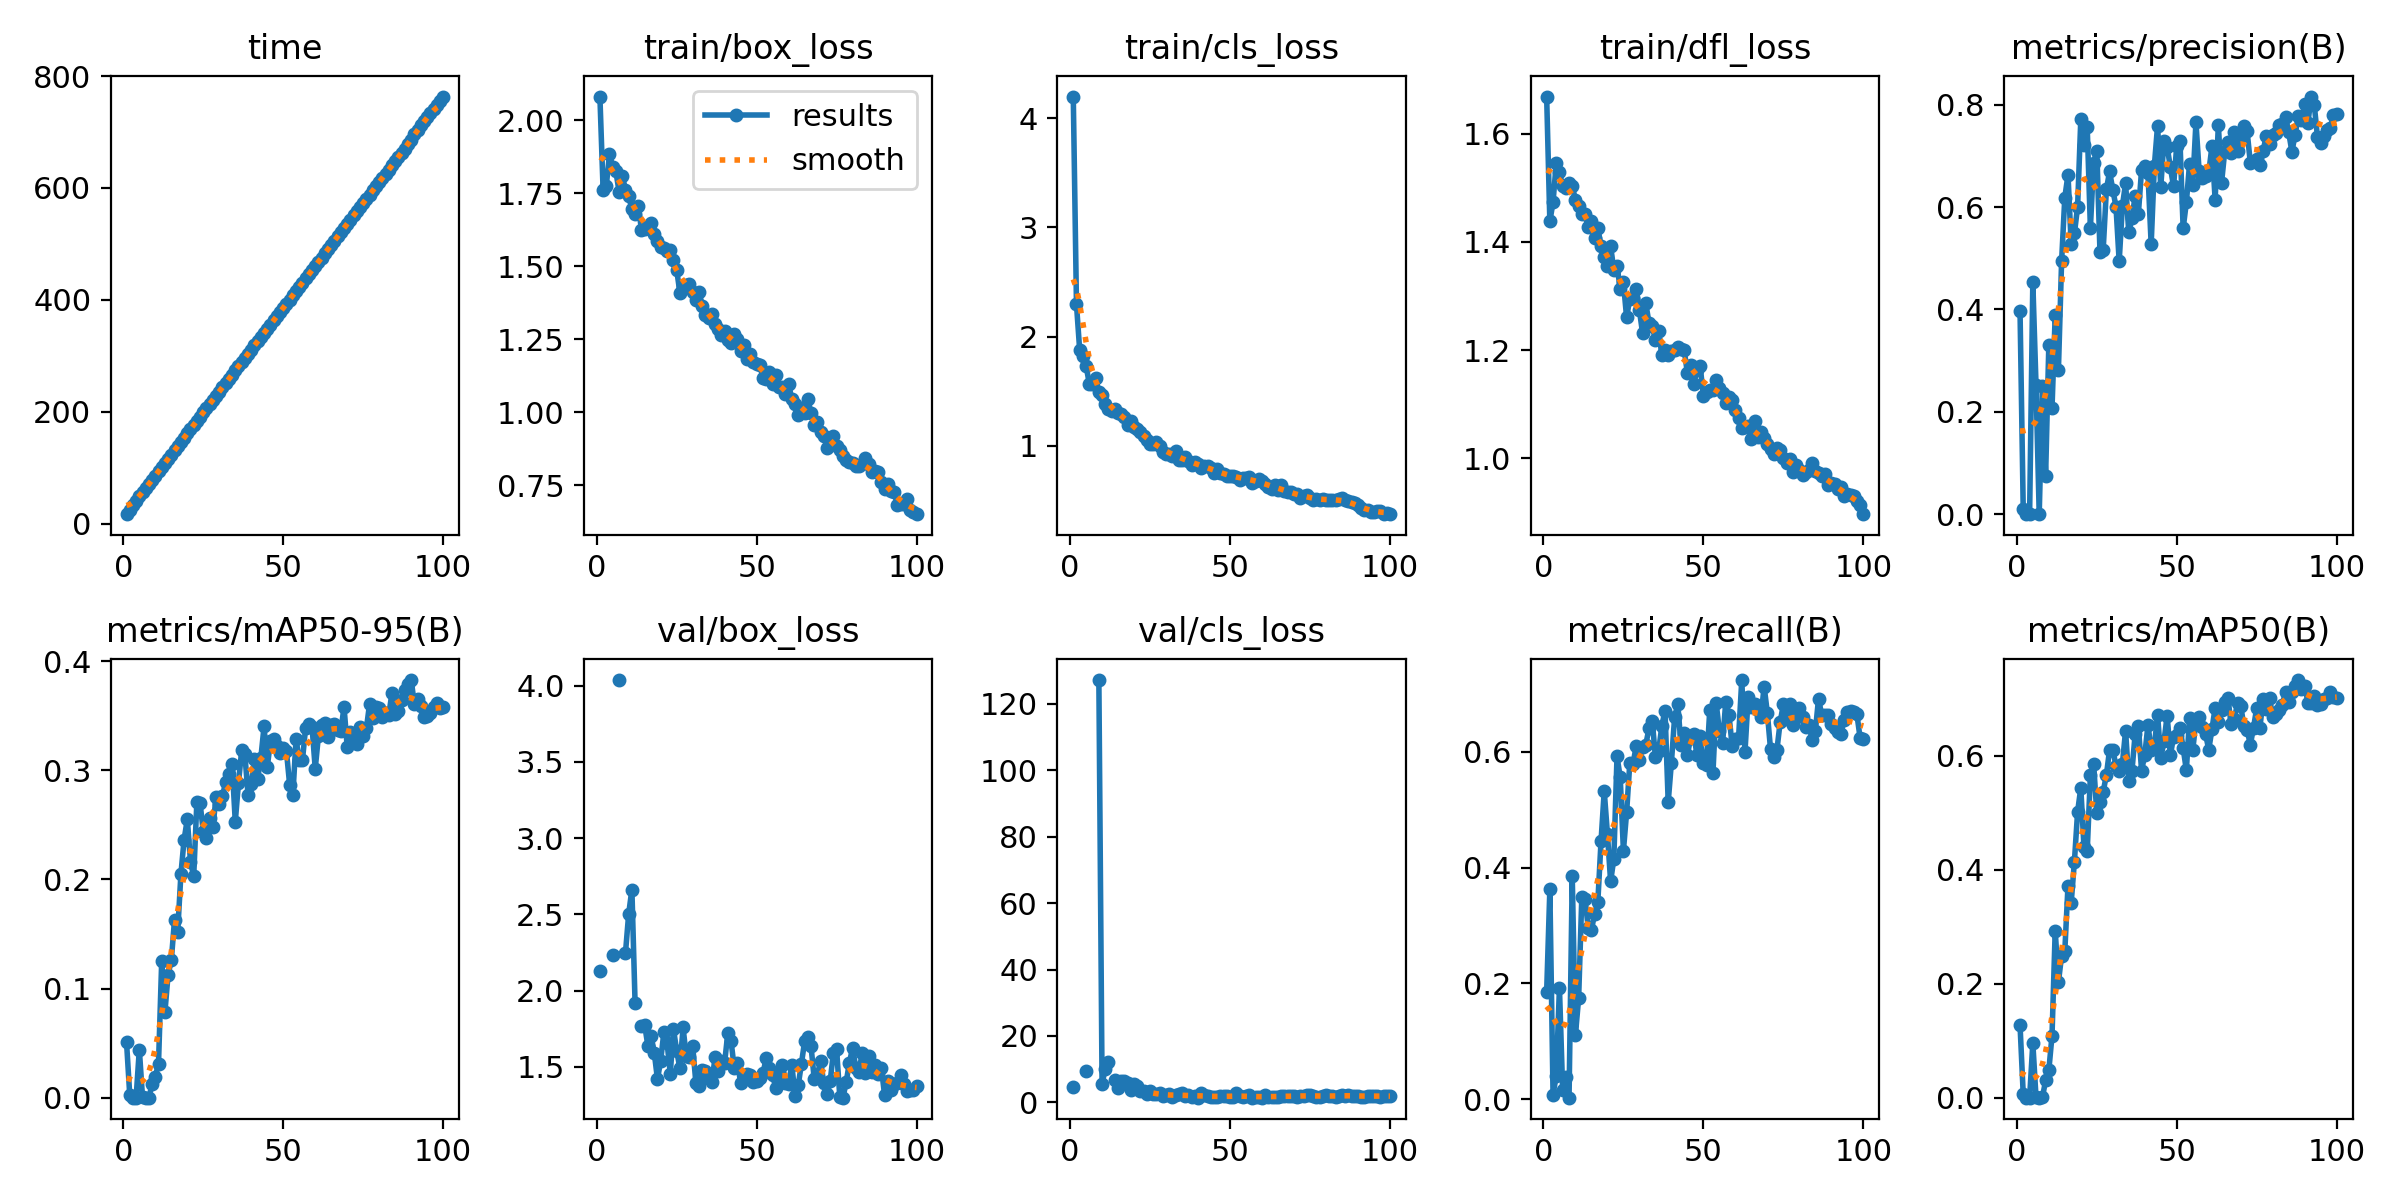

The data file committed next to this chart (first rows):
epoch, time, train/box_loss, train/cls_loss, train/dfl_loss, metrics/precision(B), metrics/recall(B), metrics/mAP50(B), metrics/mAP50-95(B), val/box_loss, val/cls_loss, val/dfl_loss, lr/pg0, lr/pg1, lr/pg2
1, 16.69, 2.082, 4.198, 1.668, 0.3976, 0.1848, 0.1275, 0.05094, 2.127, 4.649, 1.581, 0.000175, 0.000175, 0.000175
2, 24.99, 1.762, 2.296, 1.438, 0.01013, 0.3623, 0.00637, 0.00282, nan, nan, nan, 0.0003589, 0.0003589, 0.0003589
3, 33.13, 1.776, 1.879, 1.474, 0.00035, 0.00787, 0.00018, 6e-05, nan, nan, nan, 0.0005391, 0.0005391, 0.0005391
4, 40.86, 1.884, 1.825, 1.546, 0.0006, 0.0407, 0.00028, 0.00011, nan, nan, nan, 0.0007156, 0.0007156, 0.0007156
5, 48.38, 1.84, 1.734, 1.528, 0.4532, 0.1925, 0.09599, 0.04412, 2.231, 9.387, 2.534, 0.0008884, 0.0008884, 0.0008884
6, 55.98, 1.825, 1.571, 1.503, 0.2521, 0.01667, 0.0005, 0.00021, nan, nan, nan, 0.001057, 0.001057, 0.001057
7, 63.5, 1.755, 1.563, 1.499, 0.00015, 0.03776, 8e-05, 2e-05, 4.038, inf, 71.47, 0.001176, 0.001176, 0.001176
8, 70.68, 1.811, 1.618, 1.509, 0.2515, 0.00272, 0.00057, 9e-05, nan, nan, nan, 0.001163, 0.001163, 0.001163
9, 78.22, 1.761, 1.498, 1.503, 0.07486, 0.3848, 0.03035, 0.01237, 2.248, 127.2, 2.511, 0.001151, 0.001151, 0.001151
10, 85.56, 1.74, 1.465, 1.477, 0.3297, 0.1118, 0.04778, 0.01931, 2.503, 5.538, 2.373, 0.001139, 0.001139, 0.001139
11, 93.05, 1.696, 1.381, 1.467, 0.2074, 0.1744, 0.1089, 0.03125, 2.663, 10.2, 2.809, 0.001126, 0.001126, 0.001126
12, 100.4, 1.679, 1.341, 1.451, 0.3895, 0.3501, 0.293, 0.1253, 1.915, 12.04, 1.831, 0.001114, 0.001114, 0.001114
13, 108.3, 1.705, 1.319, 1.451, 0.2814, 0.346, 0.2022, 0.07841, nan, nan, nan, 0.001102, 0.001102, 0.001102
14, 115.6, 1.626, 1.335, 1.428, 0.4947, 0.296, 0.2494, 0.1128, 1.767, 6.872, 1.661, 0.001089, 0.001089, 0.001089
15, 123.1, 1.627, 1.303, 1.438, 0.6187, 0.2925, 0.257, 0.126, 1.773, 4.256, 1.586, 0.001077, 0.001077, 0.001077
16, 130.8, 1.639, 1.288, 1.407, 0.6632, 0.3203, 0.3719, 0.1627, 1.637, 6.556, 1.574, 0.001064, 0.001064, 0.001064
17, 138.4, 1.649, 1.269, 1.425, 0.527, 0.3408, 0.3421, 0.1522, 1.703, 6.436, 1.593, 0.001052, 0.001052, 0.001052
18, 145.8, 1.61, 1.194, 1.391, 0.5484, 0.4454, 0.4139, 0.2047, 1.591, 5.884, 1.499, 0.00104, 0.00104, 0.00104
19, 153.4, 1.588, 1.228, 1.371, 0.6005, 0.5322, 0.5012, 0.2364, 1.418, 3.638, 1.431, 0.001027, 0.001027, 0.001027
20, 161.1, 1.568, 1.175, 1.356, 0.7714, 0.4582, 0.5432, 0.255, 1.54, 5.579, 1.461, 0.001015, 0.001015, 0.001015
21, 168.8, 1.561, 1.158, 1.392, 0.7216, 0.3763, 0.439, 0.2164, 1.726, 4.964, 1.702, 0.001002, 0.001002, 0.001002
22, 176.1, 1.552, 1.129, 1.348, 0.7569, 0.415, 0.4321, 0.2028, 1.659, 3.373, 1.565, 0.0009901, 0.0009901, 0.0009901
23, 183.5, 1.555, 1.087, 1.356, 0.5595, 0.5921, 0.565, 0.2712, 1.454, 3.373, 1.387, 0.0009778, 0.0009778, 0.0009778
24, 191.2, 1.522, 1.057, 1.313, 0.6868, 0.556, 0.5859, 0.2696, 1.747, 2.398, 1.651, 0.0009654, 0.0009654, 0.0009654
25, 198.9, 1.488, 1.021, 1.325, 0.7102, 0.4292, 0.4999, 0.2436, 1.606, 3.347, 1.582, 0.000953, 0.000953, 0.000953
26, 206.3, 1.41, 1.022, 1.26, 0.5116, 0.4956, 0.5184, 0.2378, 1.49, 2.385, 1.459, 0.0009406, 0.0009406, 0.0009406
27, 213.8, 1.433, 1.039, 1.295, 0.5167, 0.5811, 0.5365, 0.2562, 1.758, 2.576, 1.604, 0.0009283, 0.0009283, 0.0009283
28, 221.1, 1.434, 0.9961, 1.295, 0.6344, 0.579, 0.5659, 0.2479, 1.568, 2.803, 1.475, 0.0009159, 0.0009159, 0.0009159
29, 228.5, 1.439, 0.9453, 1.313, 0.6695, 0.6102, 0.61, 0.2754, 1.565, 1.804, 1.497, 0.0009035, 0.0009035, 0.0009035
30, 236, 1.413, 0.9308, 1.274, 0.6339, 0.5859, 0.61, 0.2688, 1.639, 2.186, 1.483, 0.0008911, 0.0008911, 0.0008911
31, 243.4, 1.385, 0.925, 1.231, 0.601, 0.6083, 0.5824, 0.2759, 1.395, 2.404, 1.352, 0.0008787, 0.0008787, 0.0008787
32, 250.8, 1.41, 0.9105, 1.286, 0.4939, 0.6126, 0.5732, 0.2897, 1.373, 1.591, 1.354, 0.0008664, 0.0008664, 0.0008664
33, 258.5, 1.363, 0.955, 1.25, 0.6021, 0.6407, 0.5852, 0.2964, 1.478, 2.103, 1.433, 0.000854, 0.000854, 0.000854
34, 266.1, 1.334, 0.8714, 1.244, 0.6461, 0.6541, 0.6434, 0.3059, 1.47, 2.42, 1.413, 0.0008416, 0.0008416, 0.0008416
35, 273.8, 1.324, 0.8731, 1.219, 0.5505, 0.5918, 0.5557, 0.2528, 1.427, 2.843, 1.406, 0.0008293, 0.0008293, 0.0008293
36, 281.1, 1.336, 0.8971, 1.235, 0.5781, 0.6008, 0.5733, 0.2883, 1.399, 1.849, 1.365, 0.0008169, 0.0008169, 0.0008169
37, 288.6, 1.302, 0.8585, 1.192, 0.6225, 0.6442, 0.6385, 0.3182, 1.561, 2.154, 1.423, 0.0008045, 0.0008045, 0.0008045
38, 296.1, 1.284, 0.8267, 1.2, 0.5871, 0.6714, 0.6516, 0.3145, 1.469, 1.692, 1.416, 0.0007921, 0.0007921, 0.0007921
39, 303.7, 1.266, 0.8542, 1.19, 0.6726, 0.5132, 0.5736, 0.2772, 1.537, 1.95, 1.472, 0.0007797, 0.0007797, 0.0007797
40, 311, 1.277, 0.8337, 1.199, 0.6809, 0.5813, 0.6008, 0.2874, 1.526, 1.429, 1.423, 0.0007674, 0.0007674, 0.0007674
41, 318.4, 1.248, 0.802, 1.199, 0.6662, 0.6593, 0.6538, 0.3101, 1.724, 2.72, 1.82, 0.000755, 0.000755, 0.000755
42, 325.8, 1.237, 0.8167, 1.205, 0.5272, 0.6826, 0.6095, 0.2924, 1.667, 2.237, 1.638, 0.0007426, 0.0007426, 0.0007426
43, 333.2, 1.27, 0.8125, 1.202, 0.6811, 0.6113, 0.6157, 0.3114, 1.493, 1.861, 1.467, 0.0007302, 0.0007302, 0.0007302
44, 340.6, 1.251, 0.8004, 1.2, 0.7589, 0.6323, 0.6719, 0.3401, 1.527, 1.526, 1.415, 0.0007179, 0.0007179, 0.0007179
45, 348.3, 1.208, 0.7489, 1.158, 0.6391, 0.5944, 0.5954, 0.3029, 1.394, 1.659, 1.376, 0.0007055, 0.0007055, 0.0007055
46, 355.6, 1.231, 0.7879, 1.172, 0.7295, 0.6238, 0.6249, 0.3264, 1.422, 1.509, 1.371, 0.0006931, 0.0006931, 0.0006931
47, 363.3, 1.182, 0.7548, 1.138, 0.7178, 0.6302, 0.6697, 0.3287, 1.449, 2.076, 1.415, 0.0006808, 0.0006808, 0.0006808
48, 370.6, 1.198, 0.7463, 1.163, 0.6775, 0.5948, 0.6001, 0.3226, 1.445, 1.857, 1.406, 0.0006684, 0.0006684, 0.0006684
49, 378.2, 1.174, 0.721, 1.17, 0.6405, 0.6274, 0.6329, 0.3155, 1.398, 1.797, 1.416, 0.000656, 0.000656, 0.000656
50, 385.5, 1.166, 0.7291, 1.116, 0.7202, 0.581, 0.6352, 0.3203, 1.404, 1.698, 1.386, 0.0006436, 0.0006436, 0.0006436
51, 393, 1.16, 0.7224, 1.122, 0.7294, 0.578, 0.6486, 0.3172, 1.429, 1.514, 1.38, 0.0006312, 0.0006312, 0.0006312
52, 400.5, 1.117, 0.7174, 1.126, 0.5583, 0.6725, 0.6129, 0.2868, 1.459, 2.692, 1.431, 0.0006189, 0.0006189, 0.0006189
53, 408, 1.112, 0.6856, 1.126, 0.609, 0.5642, 0.5744, 0.2773, 1.556, 1.848, 1.479, 0.0006065, 0.0006065, 0.0006065
54, 415.6, 1.139, 0.7111, 1.144, 0.6841, 0.684, 0.6651, 0.3282, 1.489, 1.743, 1.419, 0.0005941, 0.0005941, 0.0005941
55, 423.4, 1.096, 0.7103, 1.13, 0.6438, 0.6364, 0.6095, 0.3094, 1.443, 1.784, 1.456, 0.0005818, 0.0005818, 0.0005818
56, 430.6, 1.126, 0.7178, 1.12, 0.7653, 0.6147, 0.6609, 0.3093, 1.36, 2.341, 1.379, 0.0005694, 0.0005694, 0.0005694
57, 438.2, 1.086, 0.6573, 1.101, 0.6695, 0.6868, 0.6674, 0.3391, 1.468, 1.434, 1.44, 0.000557, 0.000557, 0.000557
58, 445.5, 1.087, 0.6776, 1.114, 0.6572, 0.6637, 0.6507, 0.342, 1.514, 1.486, 1.42, 0.0005446, 0.0005446, 0.0005446
59, 453, 1.062, 0.6945, 1.108, 0.6608, 0.6102, 0.6382, 0.3398, 1.394, 1.7, 1.362, 0.0005322, 0.0005322, 0.0005322
60, 460.6, 1.097, 0.6775, 1.09, 0.6671, 0.622, 0.6102, 0.3014, 1.387, 1.449, 1.377, 0.0005199, 0.0005199, 0.0005199
... 40 more rows
